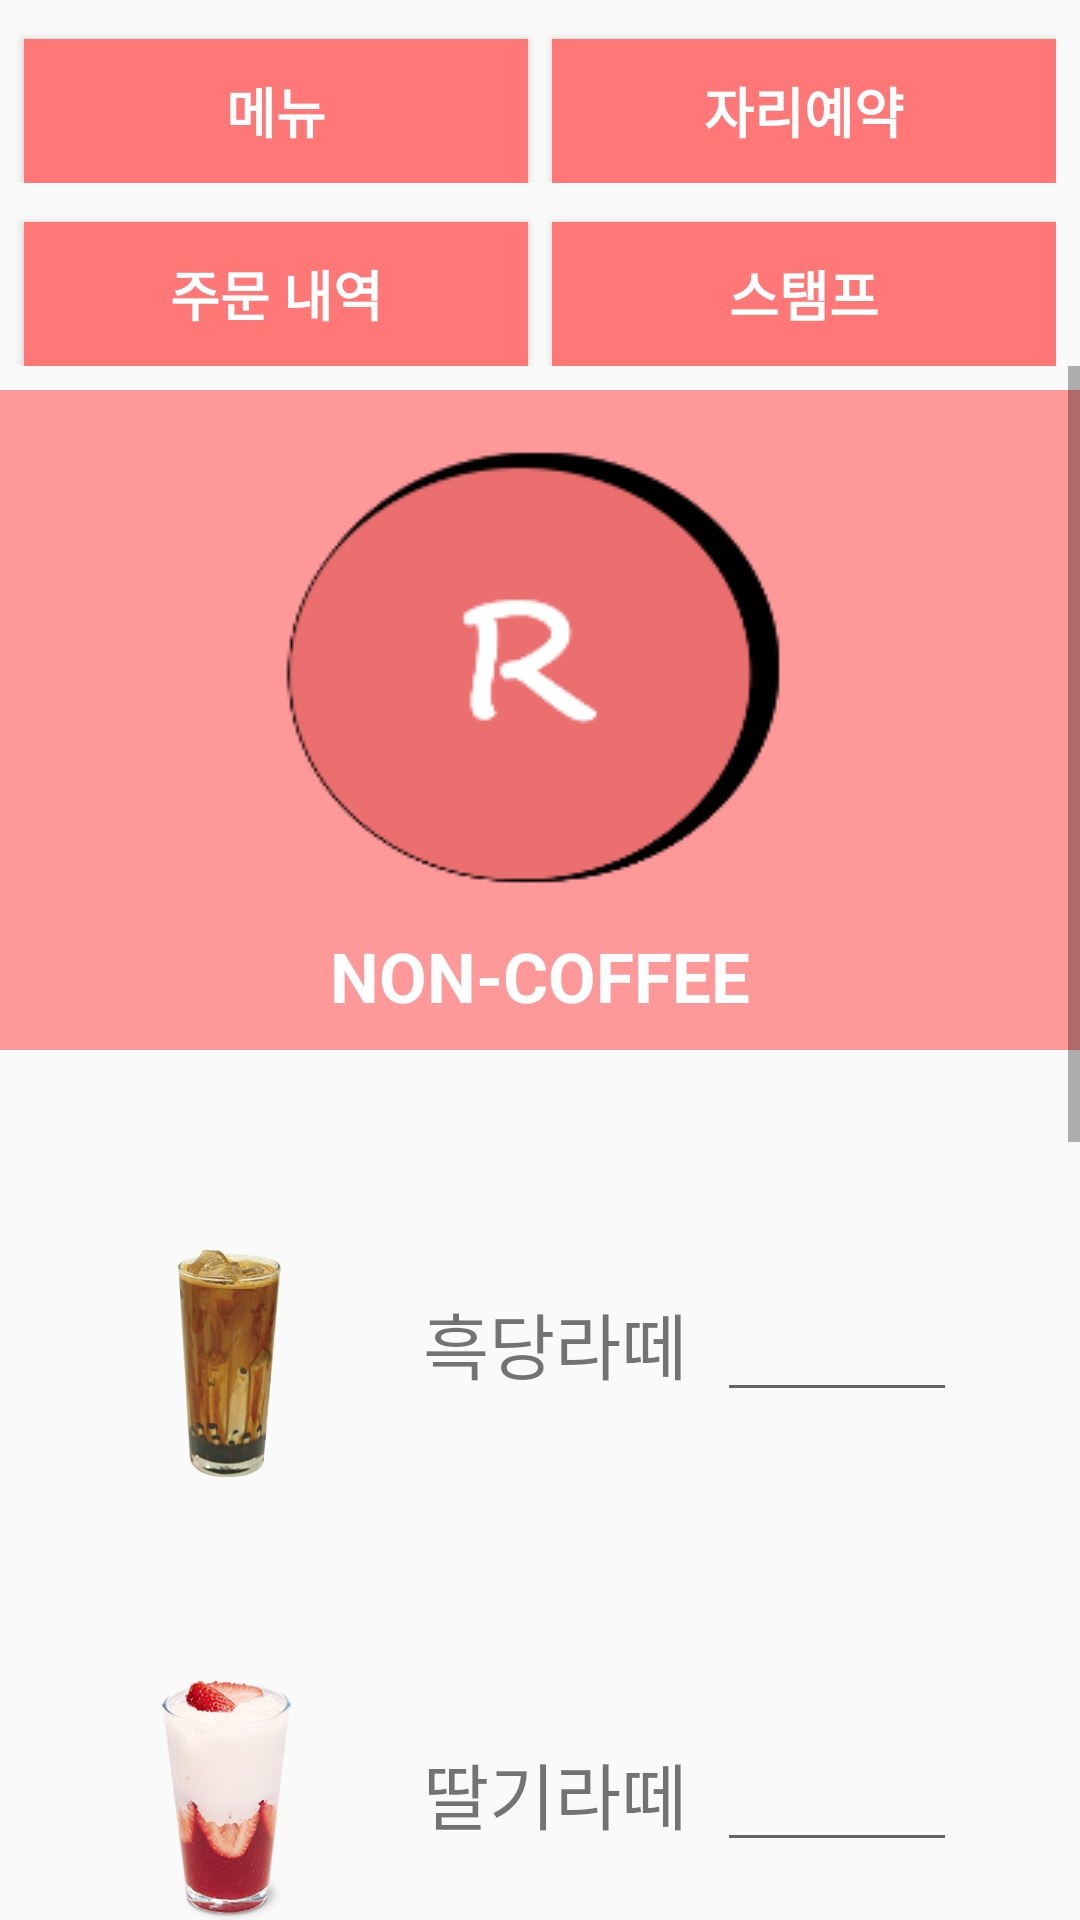

Produce the Android XML layout that renders to this screen, including the resource entries it uses.
<!-- AndroidManifest.xml: application theme AppTheme.NoActionBar -->
<!-- res/layout/activity_nonmenu.xml -->
<?xml version="1.0" encoding="utf-8"?>
<LinearLayout xmlns:android="http://schemas.android.com/apk/res/android"
    xmlns:tools="http://schemas.android.com/tools"
    android:layout_width="match_parent"
    android:layout_height="match_parent"
    xmlns:app="http://schemas.android.com/apk/res-auto"
    android:orientation="vertical"
    tools:context=".NonCoffeeActivity">

    <LinearLayout

        android:layout_width="match_parent"
        android:layout_height="wrap_content"
        android:layout_marginTop="5dp"
        android:layout_marginRight="8dp"
        android:orientation="horizontal">

        //메뉴버튼

        <Button
            android:id="@+id/menuButton"
            android:layout_width="match_parent"
            android:layout_height="wrap_content"
            android:layout_marginLeft="8dp"
            android:layout_marginTop="8dp"
            android:layout_weight="1"
            android:background="@color/colorPrimaryDark"
            android:text="메뉴"
            android:textColor="#FFFFFF"
            android:textSize="18dp"
            android:textStyle="bold" />

        //자리예약 버튼

        <Button
            android:id="@+id/reserveButton"
            android:layout_width="match_parent"
            android:layout_height="wrap_content"
            android:layout_marginLeft="8dp"
            android:layout_marginTop="8dp"
            android:layout_weight="1"
            android:background="@color/colorPrimaryDark"
            android:text="자리예약"
            android:textColor="#FFFFFF"
            android:textSize="18dp"
            android:textStyle="bold" />

        //주문내역 버튼

    </LinearLayout>

    <LinearLayout
        android:layout_width="match_parent"
        android:layout_height="wrap_content"
        android:orientation="vertical">

        <LinearLayout
            android:layout_width="match_parent"
            android:layout_height="match_parent"
            android:layout_marginTop="5dp"
            android:layout_marginRight="8dp"
            android:orientation="horizontal">

            //메뉴버튼

            //자리예약 버튼

            <Button
                android:id="@+id/orderButton"
                android:layout_width="match_parent"
                android:layout_height="wrap_content"
                android:layout_marginLeft="8dp"
                android:layout_marginTop="8dp"
                android:layout_weight="1"
                android:background="@color/colorPrimaryDark"
                android:text="주문 내역"
                android:textColor="#FFFFFF"
                android:textSize="18dp"
                android:textStyle="bold" />

            <Button
                android:id="@+id/stampButton"
                android:layout_width="match_parent"
                android:layout_height="wrap_content"
                android:layout_marginLeft="8dp"
                android:layout_marginTop="8dp"
                android:layout_weight="1"
                android:background="@color/colorPrimaryDark"
                android:text="스탬프"
                android:textColor="#FFFFFF"
                android:textSize="18dp"
                android:textStyle="bold" />

            //주문내역 버튼

        </LinearLayout>
    </LinearLayout>
    //framelayout 버튼 누를시 화면전환

    <ScrollView
        android:layout_width="match_parent"
        android:layout_height="match_parent">

        <LinearLayout
            android:layout_width="match_parent"
            android:layout_height="match_parent"
            android:orientation="vertical"
            android:id="@+id/notice">

            <LinearLayout
                android:layout_width="match_parent"
                android:layout_height="220dp"
                android:layout_marginTop="8dp"
                android:background="#ff99"
                android:orientation="vertical">

                <ImageButton
                    android:layout_width="190dp"
                    android:layout_height="150dp"
                    android:layout_gravity="center"
                    android:layout_marginTop="20dp"
                    android:scaleType="center"
                    android:src="@drawable/logo3" />

                <TextView
                    android:layout_width="wrap_content"
                    android:layout_height="wrap_content"
                    android:layout_gravity="center"
                    android:layout_marginTop="10dp"
                    android:layout_marginBottom="10dp"
                    android:text="NON-COFFEE"
                    android:textColor="#ffffff"
                    android:textSize="23dp"
                    android:textStyle="bold" />

            </LinearLayout>


            <LinearLayout
                android:layout_width="447dp"
                android:layout_height="100dp"
                android:layout_marginTop="50dp"
                android:orientation="horizontal">

                <ImageView
                    android:id="@+id/imageView1"
                    android:layout_width="131dp"
                    android:layout_height="match_parent"
                    android:layout_marginLeft="10dp"
                    android:src="@drawable/black"
                    android:visibility="visible" />

                <TextView
                    android:id="@+id/textView11"
                    android:layout_width="wrap_content"
                    android:layout_height="wrap_content"
                    android:layout_marginTop="30dp"
                    android:text="흑당라떼"
                    android:textSize="24sp" />


                <EditText
                    android:id="@+id/editText11"
                    android:layout_width="80dp"
                    android:layout_height="wrap_content"
                    android:layout_marginLeft="10dp"
                    android:layout_gravity="center"
                    android:inputType="numberDecimal" />

            </LinearLayout>


            <LinearLayout
                android:layout_width="447dp"
                android:layout_height="100dp"
                android:layout_marginTop="50dp"
                android:orientation="horizontal">

                <ImageView
                    android:id="@+id/imageView2"
                    android:layout_width="131dp"
                    android:layout_height="match_parent"
                    android:layout_marginLeft="10dp"
                    android:src="@drawable/berry"
                    android:visibility="visible" />

                <TextView
                    android:id="@+id/textView2"
                    android:layout_width="wrap_content"
                    android:layout_height="wrap_content"
                    android:layout_marginTop="30dp"
                    android:text="딸기라떼"
                    android:textSize="24sp" />



                <EditText
                    android:id="@+id/editText2"
                    android:layout_width="80dp"
                    android:layout_height="wrap_content"
                    android:layout_marginLeft="10dp"
                    android:layout_gravity="center"
                    android:inputType="numberDecimal" />

            </LinearLayout>

            <LinearLayout
                android:layout_width="447dp"
                android:layout_height="100dp"
                android:layout_marginTop="50dp"
                android:orientation="horizontal">

                <ImageView
                    android:id="@+id/imageView3"
                    android:layout_width="135dp"
                    android:layout_height="match_parent"
                    android:visibility="visible"
                    android:layout_marginLeft="10dp"
                    android:src="@drawable/milk" />

                <TextView
                    android:id="@+id/textView3"
                    android:layout_width="wrap_content"
                    android:layout_height="wrap_content"
                    android:layout_marginTop="30dp"
                    android:text="밀크티"
                    android:textSize="24sp" />



                <EditText
                    android:id="@+id/editText3"
                    android:layout_width="80dp"
                    android:layout_height="wrap_content"
                    android:layout_gravity="center"
                    android:layout_marginLeft="10dp"
                    android:inputType="numberDecimal" />

            </LinearLayout>

            <LinearLayout
                android:layout_width="447dp"
                android:layout_height="100dp"
                android:layout_marginTop="50dp"
                android:orientation="horizontal">

                <ImageView
                    android:id="@+id/imageView4"
                    android:layout_width="135dp"
                    android:layout_height="match_parent"
                    android:layout_marginLeft="10dp"
                    android:visibility="visible"
                    android:src="@drawable/tea" />

                <TextView
                    android:id="@+id/textView4"
                    android:layout_width="wrap_content"
                    android:layout_height="wrap_content"
                    android:layout_marginTop="30dp"
                    android:text="자몽티"
                    android:textSize="24sp" />


                <EditText
                    android:id="@+id/editText4"
                    android:layout_width="80dp"
                    android:layout_height="wrap_content"
                    android:layout_gravity="center"
                    android:layout_marginLeft="10dp"
                    android:inputType="numberDecimal" />

            </LinearLayout>

            <LinearLayout
                android:layout_width="447dp"
                android:layout_height="100dp"
                android:layout_marginTop="50dp"
                android:orientation="horizontal">

                <ImageView
                    android:id="@+id/imageView5"
                    android:layout_width="135dp"
                    android:layout_height="match_parent"
                    android:layout_marginLeft="10dp"
                    android:visibility="visible"
                    android:src="@drawable/choco" />

                <TextView
                    android:id="@+id/textView5"
                    android:layout_width="wrap_content"
                    android:layout_height="wrap_content"
                    android:layout_marginTop="30dp"
                    android:text="초코라떼"
                    android:textSize="24sp" />


                <EditText
                    android:id="@+id/editText5"
                    android:layout_width="80dp"
                    android:layout_height="wrap_content"
                    android:layout_gravity="center"
                    android:layout_marginLeft="10dp"
                    android:inputType="numberDecimal" />

            </LinearLayout>

            <Button
                android:id="@+id/cartButton"
                android:layout_width="130dp"
                android:layout_height="50dp"
                android:layout_gravity="center"
                android:background="#fff"
                android:text="메뉴 담기"
                android:textColor="#000"
                android:textSize="20dp"
                android:layout_marginTop="10dp"
                android:drawableLeft="@drawable/ic_add_shopping_cart_black_24dp"
                android:textStyle="bold" />

        </LinearLayout>


    </ScrollView>


</LinearLayout>
<!-- resources referenced by this layout -->
<resources>
  <color name="colorPrimaryDark">#ff77</color>
  <!-- drawable berry: png bitmap (drawable, 56836 bytes) -->
  <!-- drawable black: png bitmap (drawable, 107811 bytes) -->
  <!-- drawable choco: png bitmap (drawable, 72229 bytes) -->
  <!-- drawable logo3: png bitmap (drawable, 7277 bytes) -->
  <!-- drawable milk: png bitmap (drawable, 72118 bytes) -->
  <!-- drawable tea: png bitmap (drawable, 79594 bytes) -->
  <style name="AppTheme.NoActionBar">
          <item name="windowActionBar">false</item>
          <item name="windowNoTitle">true</item>&gt;
      </style>
</resources>
